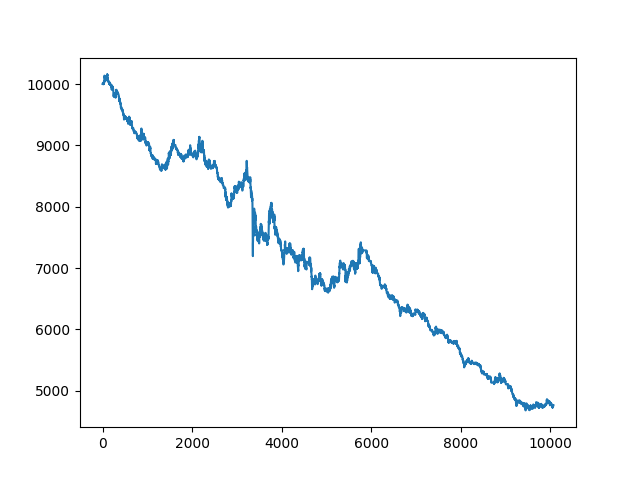

The data file committed next to this chart (first rows):
, date, asset, pct_change
0, 2021-10-25 00:13:00+00:00, 10000, 
1, 2021-10-25 00:14:00+00:00, 10000, 0.0
2, 2021-10-25 00:15:00+00:00, 10000, 0.0
3, 2021-10-25 00:16:00+00:00, 10000, 0.0
4, 2021-10-25 00:17:00+00:00, 10000, 0.0
5, 2021-10-25 00:18:00+00:00, 10000, 0.0
6, 2021-10-25 00:19:00+00:00, 10000, 0.0
7, 2021-10-25 00:20:00+00:00, 10000, 0.0
8, 2021-10-25 00:21:00+00:00, 10000, 0.0
9, 2021-10-25 00:22:00+00:00, 10000, 0.0
10, 2021-10-25 00:23:00+00:00, 10000, 0.0
11, 2021-10-25 00:24:00+00:00, 9999, -0.0001303
12, 2021-10-25 00:25:00+00:00, 10018, 0.001973
13, 2021-10-25 00:26:00+00:00, 10022, 0.0003176
14, 2021-10-25 00:27:00+00:00, 10018, -0.0003175
15, 2021-10-25 00:28:00+00:00, 9997, -0.002096
16, 2021-10-25 00:29:00+00:00, 10017, 0.00191
17, 2021-10-25 00:30:00+00:00, 10005, -0.00115
18, 2021-10-25 00:31:00+00:00, 10005, 0.0
19, 2021-10-25 00:32:00+00:00, 10005, 0.0
20, 2021-10-25 00:33:00+00:00, 10005, 0.0
21, 2021-10-25 00:34:00+00:00, 10005, 0.0
22, 2021-10-25 00:35:00+00:00, 10005, 0.0
23, 2021-10-25 00:36:00+00:00, 10005, 0.0
24, 2021-10-25 00:37:00+00:00, 10005, 0.0
25, 2021-10-25 00:38:00+00:00, 9997, -0.00077
26, 2021-10-25 00:39:00+00:00, 10017, 0.001958
27, 2021-10-25 00:40:00+00:00, 10014, -0.0002521
28, 2021-10-25 00:41:00+00:00, 9999, -0.001513
29, 2021-10-25 00:42:00+00:00, 10005, 0.0005682
30, 2021-10-25 00:43:00+00:00, 10017, 0.001199
31, 2021-10-25 00:44:00+00:00, 10016, -6.302370695510096e-05
32, 2021-10-25 00:45:00+00:00, 10019, 0.0002521
33, 2021-10-25 00:46:00+00:00, 10024, 0.0005041
34, 2021-10-25 00:47:00+00:00, 10042, 0.001826
35, 2021-10-25 00:48:00+00:00, 10038, -0.0003772
36, 2021-10-25 00:49:00+00:00, 10029, -0.0008804
37, 2021-10-25 00:50:00+00:00, 10024, -0.0005036
38, 2021-10-25 00:51:00+00:00, 10024, 0.0
39, 2021-10-25 00:52:00+00:00, 10056, 0.003149
40, 2021-10-25 00:53:00+00:00, 10041, -0.001444
41, 2021-10-25 00:54:00+00:00, 10113, 0.007167
42, 2021-10-25 00:55:00+00:00, 10125, 0.001186
43, 2021-10-25 00:56:00+00:00, 10137, 0.001122
44, 2021-10-25 00:57:00+00:00, 10127, -0.0009342
45, 2021-10-25 00:58:00+00:00, 10116, -0.00115
46, 2021-10-25 00:59:00+00:00, 10116, 0.0
47, 2021-10-25 01:00:00+00:00, 10116, 0.0
48, 2021-10-25 01:01:00+00:00, 10106, -0.0009613
49, 2021-10-25 01:02:00+00:00, 10105, -0.000125
50, 2021-10-25 01:03:00+00:00, 10112, 0.0007498
51, 2021-10-25 01:04:00+00:00, 10103, -0.0008741
52, 2021-10-25 01:05:00+00:00, 10090, -0.001312
53, 2021-10-25 01:06:00+00:00, 10081, -0.0009386
54, 2021-10-25 01:07:00+00:00, 10069, -0.00115
55, 2021-10-25 01:08:00+00:00, 10069, 0.0
56, 2021-10-25 01:09:00+00:00, 10069, 0.0
57, 2021-10-25 01:10:00+00:00, 10069, 0.0
58, 2021-10-25 01:11:00+00:00, 10069, 0.0
59, 2021-10-25 01:12:00+00:00, 10069, 0.0
... 10,007 more rows
